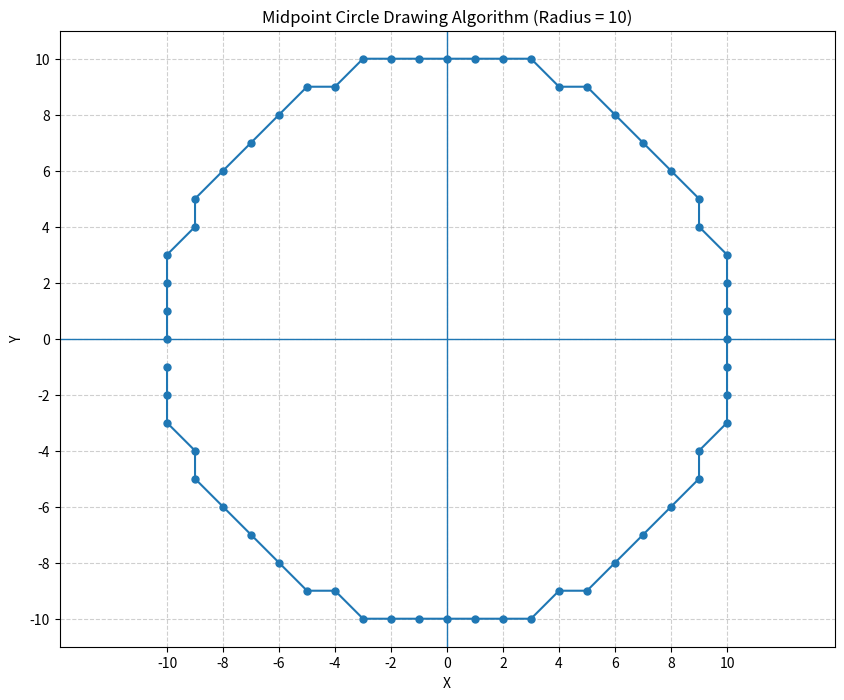

This chart was generated by the following Python code:
import matplotlib.pyplot as plt


# -----------------------------------------
# Midpoint Circle Drawing Algorithm
# -----------------------------------------

def midpoint_circle(radius):
    points = []

    x = 0
    y = radius

    # Initial decision parameter
    p = 1 - radius

    while x <= y:

        # Eight-way symmetry
        points.append((x, y))
        points.append((-x, y))
        points.append((x, -y))
        points.append((-x, -y))

        points.append((y, x))
        points.append((-y, x))
        points.append((y, -x))
        points.append((-y, -x))

        # Update decision parameter
        if p < 0:
            x = x + 1
            p = p + 2 * x + 1

        else:
            x = x + 1
            y = y - 1
            p = p + 2 * x - 2 * y + 1

    return points


# -----------------------------------------
# Parameters
# -----------------------------------------

radius = 10

points = midpoint_circle(radius)


# Remove duplicate points
points = list(set(points))


# Sort points around the circle
import math

points.sort(
    key=lambda p: math.atan2(p[1], p[0])
)


# Separate X and Y coordinates
x_values = [p[0] for p in points]
y_values = [p[1] for p in points]


# -----------------------------------------
# Plot
# -----------------------------------------

plt.figure(figsize=(10, 8))

plt.plot(
    x_values,
    y_values,
    '-o',
    markersize=5
)


# X-axis
plt.axhline(
    0,
    linewidth=1
)


# Y-axis
plt.axvline(
    0,
    linewidth=1
)


# Grid
plt.grid(
    True,
    linestyle='--',
    alpha=0.6
)


# Equal scale
plt.axis('equal')


# Axis labels
plt.xlabel("X")
plt.ylabel("Y")


# Title
plt.title(
    "Midpoint Circle Drawing Algorithm (Radius = 10)"
)


# Show integer ticks
plt.xticks(range(-10, 11, 2))
plt.yticks(range(-10, 11, 2))


# Save image
plt.savefig(
    "midpoint_circle.png",
    dpi=150,
    bbox_inches="tight"
)


plt.show()


print("Circle generated using Midpoint Circle Drawing Algorithm.")
print("Image saved as midpoint_circle.png")
